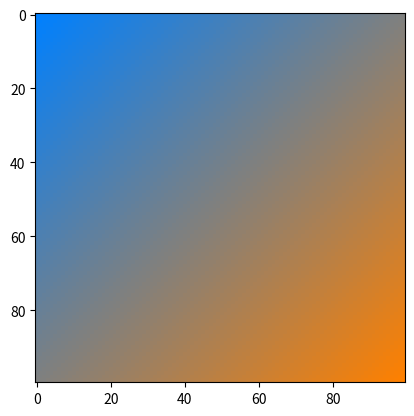

This chart was generated by the following Python code:
import numpy as np
import matplotlib.pyplot as plt

def lerp(v0, v1, t):
    return (1 - t) * v0 + t * v1

size = 100
image = np.zeros((size, size, 3), dtype="uint8")
assert image.shape[0] == image.shape[1]

color1 = [255, 128, 0]
color2 = [0, 128, 255]

k = 0
for i in range(image.shape[0]):
    for j in range(image.shape[1]):
        v = 1 - (i + j) // 2 / (image.shape[0] - 1)  # Считаем сами коэффицент для линейной интерполяции
                                                     # который зависит от координат ячейки. И инвертируем, чтобы
                                                     # градиент не был перевернутым (соответствовал примеру)
        r = lerp(color1[0], color2[0], v)
        g = lerp(color1[1], color2[1], v)
        b = lerp(color1[2], color2[2], v)
        image[i, j] = [r, g, b]

plt.figure(1)
plt.imshow(image)
plt.show()